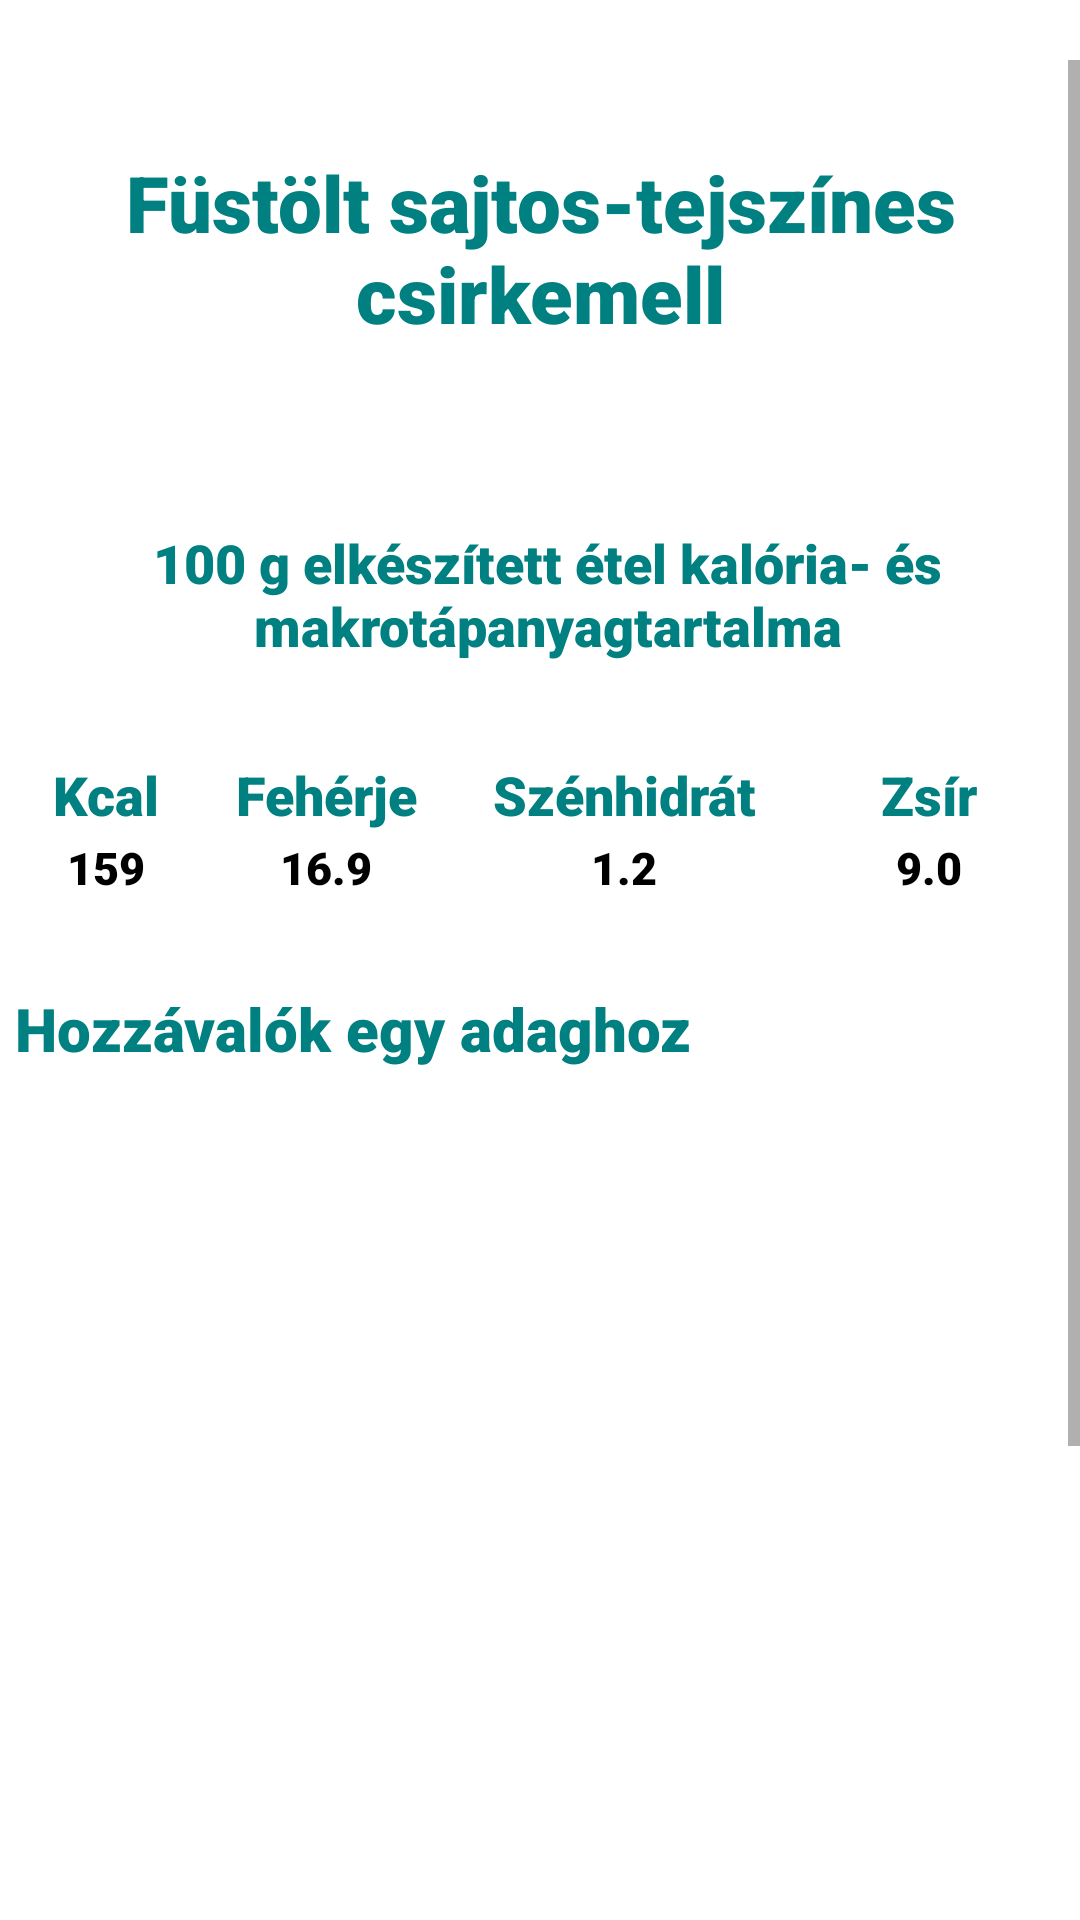

Here is an Android app screen rendered from its layout file. Give the layout XML and the strings, colors and styles it references.
<!-- AndroidManifest.xml: application theme Theme.Szakdoga -->
<!-- res/layout/recipe_window21.xml -->
<?xml version="1.0" encoding="utf-8"?>
<RelativeLayout xmlns:android="http://schemas.android.com/apk/res/android"
    android:layout_width="match_parent"
    android:layout_height="match_parent"
    android:orientation="vertical">


    <ScrollView
        android:id="@+id/scroll"
        android:layout_width="match_parent"
        android:layout_height="match_parent"
        android:layout_marginTop="20dp">

        <LinearLayout
            android:layout_width="match_parent"
            android:layout_height="wrap_content"
            android:orientation="vertical">

            <TextView
                android:id="@+id/food_name"
                android:layout_width="wrap_content"
                android:layout_height="wrap_content"
                android:layout_gravity="center_horizontal"
                android:layout_marginTop="30dp"
                android:layout_marginBottom="30dp"
                android:fontFamily="sans-serif-black"
                android:text="Füstölt sajtos-tejszínes csirkemell"
                android:textAlignment="center"
                android:textColor="#008080"
                android:textSize="26sp" />

            <TextView
                android:layout_width="wrap_content"
                android:layout_height="wrap_content"
                android:layout_marginStart="5dp"
                android:layout_marginTop="30dp"
                android:layout_marginBottom="30dp"
                android:fontFamily="sans-serif-black"
                android:text="@string/kesz_kaja"
                android:textAlignment="center"
                android:textColor="#008080"
                android:textSize="18sp" />

            <TableLayout
                android:layout_width="350dp"
                android:layout_height="wrap_content"
                android:layout_gravity="center">

                <TableRow>

                    <TextView
                        android:id="@+id/kcal"
                        android:layout_width="wrap_content"
                        android:layout_height="wrap_content"
                        android:layout_weight="1"
                        android:fontFamily="sans-serif-black"
                        android:padding="2dp"
                        android:text="@string/kcal"
                        android:textAlignment="center"
                        android:textColor="#008080"
                        android:textSize="18sp" />

                    <TextView
                        android:id="@+id/feherje"
                        android:layout_width="wrap_content"
                        android:layout_height="wrap_content"
                        android:layout_weight="1"
                        android:fontFamily="sans-serif-black"
                        android:padding="2dp"
                        android:text="@string/feherje"
                        android:textAlignment="center"
                        android:textColor="#008080"
                        android:textSize="18sp" />

                    <TextView
                        android:id="@+id/szenhidrat"
                        android:layout_width="wrap_content"
                        android:layout_height="wrap_content"
                        android:layout_weight="1"
                        android:fontFamily="sans-serif-black"
                        android:padding="2dp"
                        android:text="@string/szenhidrat"
                        android:textAlignment="center"
                        android:textColor="#008080"
                        android:textSize="18sp" />

                    <TextView
                        android:id="@+id/zsir"
                        android:layout_width="69dp"
                        android:layout_height="wrap_content"
                        android:layout_weight="1"
                        android:fontFamily="sans-serif-black"
                        android:padding="2dp"
                        android:text="@string/zsir"
                        android:textAlignment="center"
                        android:textColor="#008080"
                        android:textSize="18sp" />
                </TableRow>

                <TableRow>

                    <TextView
                        android:id="@+id/makro"
                        android:layout_width="wrap_content"
                        android:layout_height="wrap_content"
                        android:layout_weight="1"
                        android:fontFamily="sans-serif-black"
                        android:text="159"
                        android:textAlignment="center"
                        android:textColor="@color/black"
                        android:textSize="15sp" />

                    <TextView
                        android:id="@+id/makro_f"
                        android:layout_width="wrap_content"
                        android:layout_height="wrap_content"
                        android:layout_weight="1"
                        android:fontFamily="sans-serif-black"
                        android:text="16.9"
                        android:textAlignment="center"
                        android:textColor="@color/black"
                        android:textSize="15sp" />

                    <TextView
                        android:id="@+id/makro_sz"
                        android:layout_width="wrap_content"
                        android:layout_height="wrap_content"
                        android:layout_weight="1"
                        android:fontFamily="sans-serif-black"
                        android:text="1.2"
                        android:textAlignment="center"
                        android:textColor="@color/black"
                        android:textSize="15sp" />

                    <TextView
                        android:id="@+id/makro_zs"
                        android:layout_width="wrap_content"
                        android:layout_height="wrap_content"
                        android:layout_weight="1"
                        android:fontFamily="sans-serif-black"
                        android:text="9.0"
                        android:textAlignment="center"
                        android:textColor="@color/black"
                        android:textSize="15sp" />
                </TableRow>

            </TableLayout>


            <LinearLayout
                android:layout_width="match_parent"
                android:layout_height="375dp"
                android:clickable="false"
                android:orientation="vertical">

                <TextView
                    android:id="@+id/ingredients"
                    android:layout_width="wrap_content"
                    android:layout_height="wrap_content"
                    android:layout_marginStart="5dp"
                    android:layout_marginTop="30dp"
                    android:fontFamily="sans-serif-black"
                    android:text="@string/hozzavalok"
                    android:textColor="#008080"
                    android:textSize="20sp" />



                <ListView
                    android:id="@+id/ingredients_list"
                    android:layout_width="match_parent"
                    android:layout_height="wrap_content"
                    android:clickable="false"

                    >

                </ListView>

            </LinearLayout>


            <TextView
                android:id="@+id/preparation"
                android:layout_width="wrap_content"
                android:layout_height="wrap_content"
                android:layout_marginStart="5dp"
                android:layout_marginTop="30dp"
                android:fontFamily="sans-serif-black"
                android:text="@string/elkeszites"
                android:textColor="#008080"
                android:textSize="20sp" />

            <TextView
                android:id="@+id/preparation_text"
                android:layout_width="match_parent"
                android:layout_height="wrap_content"
                android:layout_marginStart="5dp"
                android:layout_marginTop="30dp"
                android:fontFamily="sans-serif-black"
                android:text="@string/fustolt_sajtos_csirkemell"
                android:textColor="@color/black"
                android:textSize="15sp" />

        </LinearLayout>
    </ScrollView>
</RelativeLayout>
<!-- resources referenced by this layout -->
<resources>
  <string name="elkeszites">Elkészítés</string>
  <string name="feherje">Fehérje</string>
  <string name="fustolt_sajtos_csirkemell">A húst felszeleteljük, majd besózzuk. Egy tepsit kikenünk vajjal/margarinnal, majd ráhelyezzük a hússzeleteket. A húsra ráfektetjük a gépsonkát, arra a sajtot, majd leöntjük főzőtejszínnel. Előmelegített sütőben kb. 200-220 °C fokon készre sütjük.</string>
  <string name="hozzavalok">Hozzávalók egy adaghoz</string>
  <string name="kcal">Kcal</string>
  <string name="kesz_kaja">100 g elkészített étel kalória- és makrotápanyagtartalma</string>
  <string name="szenhidrat">Szénhidrát</string>
  <string name="zsir">Zsír</string>
  <style name="Theme.Szakdoga" parent="Theme.MaterialComponents.DayNight.DarkActionBar">
          
          <item name="colorPrimary">#008080</item>
          <item name="colorPrimaryVariant">@color/purple_700</item>
          <item name="colorOnPrimary">@color/white</item>
          
          <item name="colorSecondary">@color/teal_200</item>
          <item name="colorSecondaryVariant">@color/teal_700</item>
          <item name="colorOnSecondary">@color/black</item>
          
          <item name="android:statusBarColor" tools:targetApi="l">?attr/colorPrimaryVariant</item>
          
      </style>
  <!-- not gathered from this repository: default colours our renderer supplied (Android Studio template values) -->
  <color name="purple_700">#FF3700B3</color>
  <color name="teal_200">#FF03DAC5</color>
  <color name="teal_700">#FF018786</color>
  <color name="black">#FF000000</color>
  <color name="white">#FFFFFFFF</color>
</resources>
